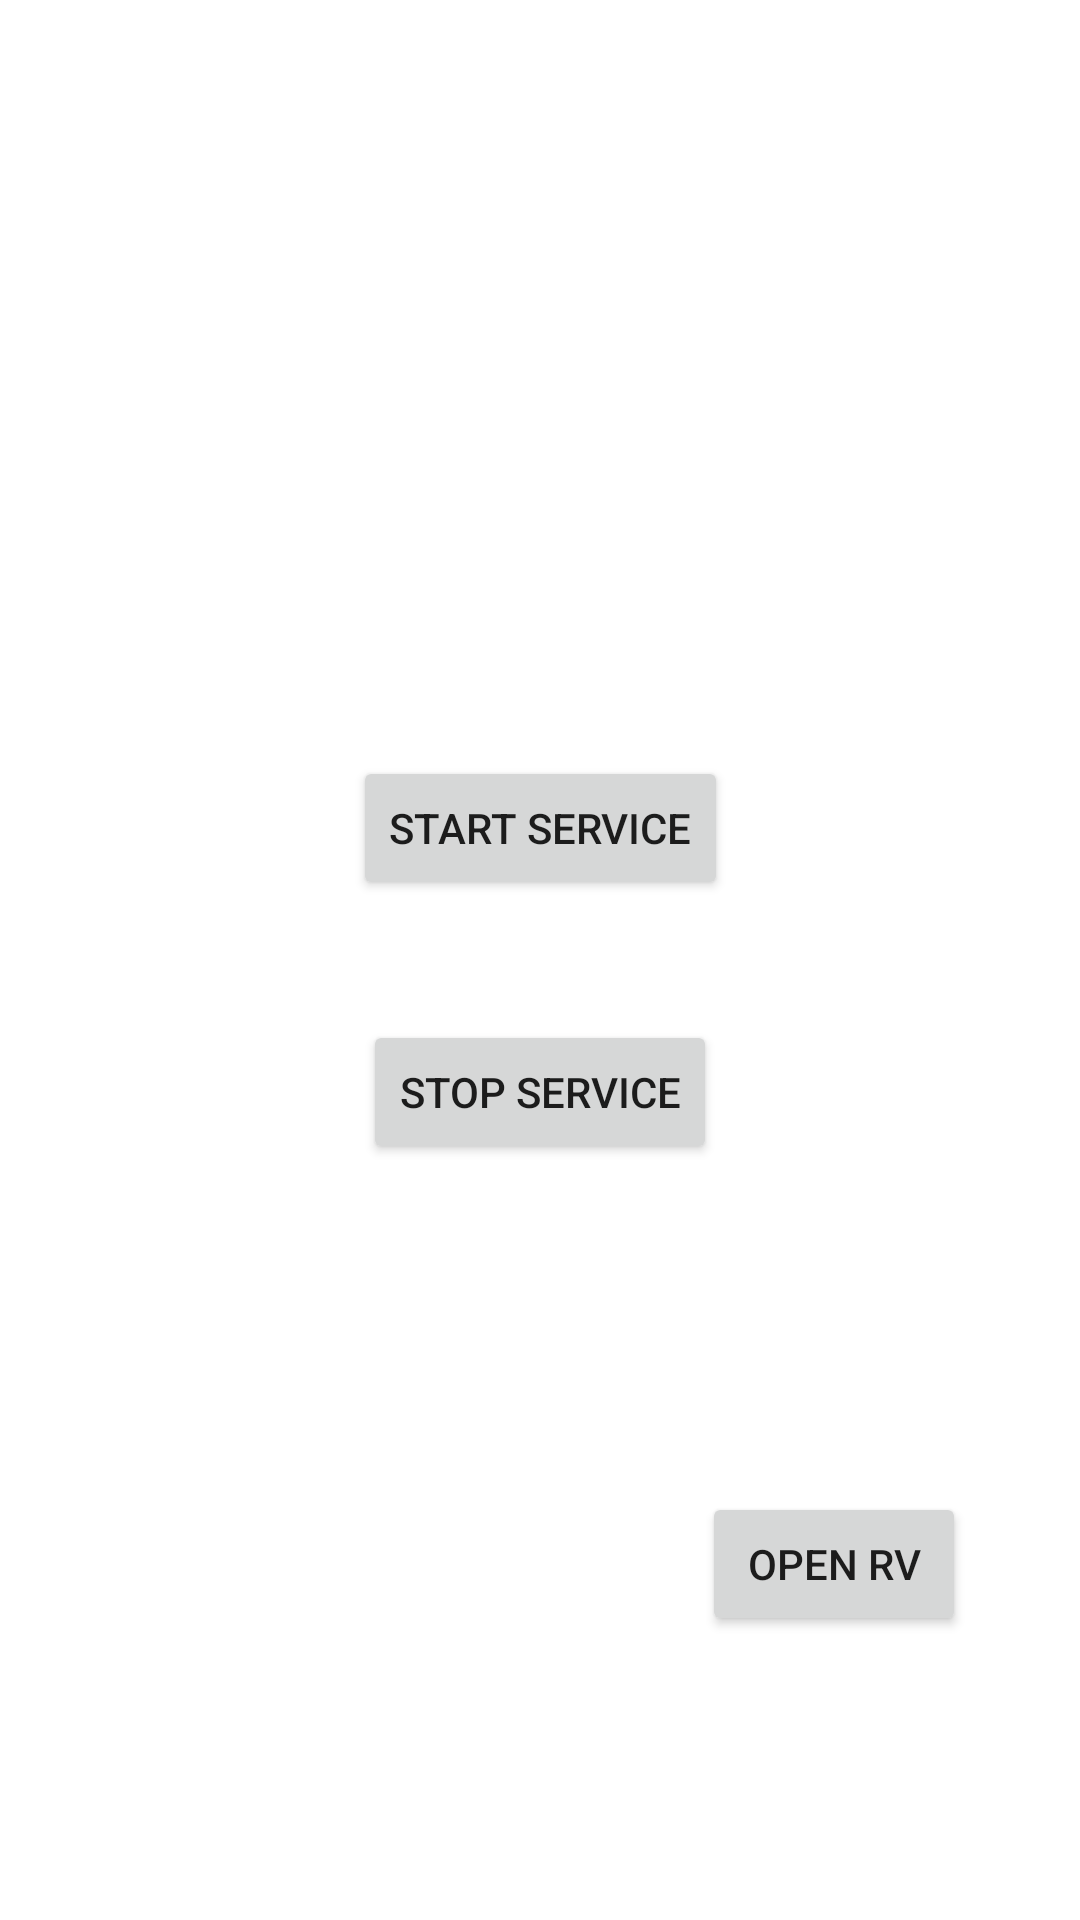

Write the Android layout XML for this screen, with the resource values it uses.
<!-- AndroidManifest.xml: application theme Theme.ELEON -->
<!-- res/layout/activity_main.xml -->
<?xml version="1.0" encoding="utf-8"?>
<androidx.constraintlayout.widget.ConstraintLayout xmlns:android="http://schemas.android.com/apk/res/android"
    xmlns:app="http://schemas.android.com/apk/res-auto"
    xmlns:tools="http://schemas.android.com/tools"
    android:layout_width="match_parent"
    android:layout_height="match_parent"
    tools:context=".MainActivity">

    <Button
        android:id="@+id/btnSwitchToRV"
        android:layout_width="wrap_content"
        android:layout_height="wrap_content"
        android:text="@string/buttonOpen_rv"
        android:textAlignment="center"
        app:layout_constraintBottom_toBottomOf="parent"
        app:layout_constraintEnd_toEndOf="parent"
        app:layout_constraintHorizontal_bias="0.86"
        app:layout_constraintStart_toStartOf="parent"
        app:layout_constraintTop_toTopOf="parent"
        app:layout_constraintVertical_bias="0.84" />


    <Button
        android:id="@+id/btnStartService"
        android:layout_width="wrap_content"
        android:layout_height="wrap_content"
        android:onClick="startServ"
        android:text="@string/buttonStartService"
        app:layout_constraintBottom_toTopOf="@+id/btnStopService"
        app:layout_constraintEnd_toEndOf="parent"
        app:layout_constraintStart_toStartOf="parent"
        app:layout_constraintTop_toTopOf="parent"
        app:layout_constraintVertical_chainStyle="packed" />

    <Button
        android:id="@+id/btnStopService"
        android:layout_width="wrap_content"
        android:layout_height="wrap_content"
        android:onClick="stopServ"
        android:text="@string/buttonStopService"
        app:layout_constraintBottom_toBottomOf="parent"
        app:layout_constraintEnd_toEndOf="parent"
        app:layout_constraintStart_toStartOf="parent"
        app:layout_constraintTop_toBottomOf="@+id/btnStartService"
        android:layout_marginTop="40dp"/>

    
    

</androidx.constraintlayout.widget.ConstraintLayout>
<!-- resources referenced by this layout -->
<resources>
  <string name="buttonOpen_rv">Open RV</string>
  <string name="buttonStartService">Start Service</string>
  <string name="buttonStopService">Stop Service</string>
  <style name="Theme.ELEON" parent="Theme.MaterialComponents.DayNight.DarkActionBar">
          
          <item name="colorPrimary">@color/purple_500</item>
          <item name="colorPrimaryVariant">@color/purple_700</item>
          <item name="colorOnPrimary">@color/white</item>
          
          <item name="colorSecondary">@color/teal_200</item>
          <item name="colorSecondaryVariant">@color/teal_700</item>
          <item name="colorOnSecondary">@color/black</item>
          
          <item name="android:statusBarColor">?attr/colorPrimaryVariant</item>
          
      </style>
  <!-- not gathered from this repository: default colours our renderer supplied (Android Studio template values) -->
  <color name="purple_500">#FF6200EE</color>
  <color name="purple_700">#FF3700B3</color>
  <color name="teal_200">#FF03DAC5</color>
  <color name="teal_700">#FF018786</color>
  <color name="black">#FF000000</color>
  <color name="white">#FFFFFFFF</color>
</resources>
